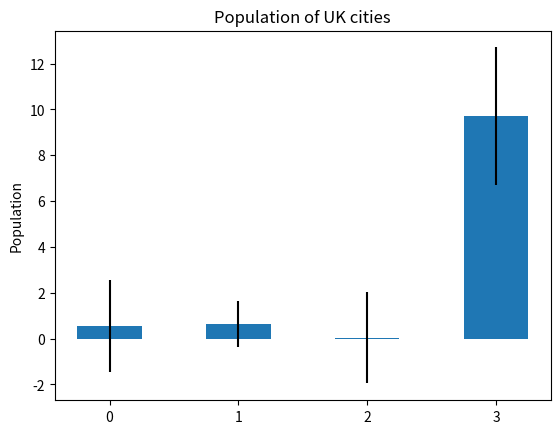

Write the Python code that produced this figure.
uk_cities=[0.56,0.62,0.04,9.7]
ch_cities=[0.58,8.4,29.9,22.2]
import numpy as np
import matplotlib.pyplot as plt
N=4
std_err = [2, 1, 2, 3]
ind = np.arange(N)
width = 0.5
plt.figure()
plt.bar(ind,uk_cities, width, yerr=std_err)
plt.ylabel("Population")
plt.title("Population of UK cities")
plt.xticks(ind)
plt.show()


plt.figure()
plt.bar(ind,ch_cities, width, yerr=std_err)
plt.ylabel("Population")
plt.title("Population of China cities")
plt.xticks(ind)
plt.show()
plt.clf()